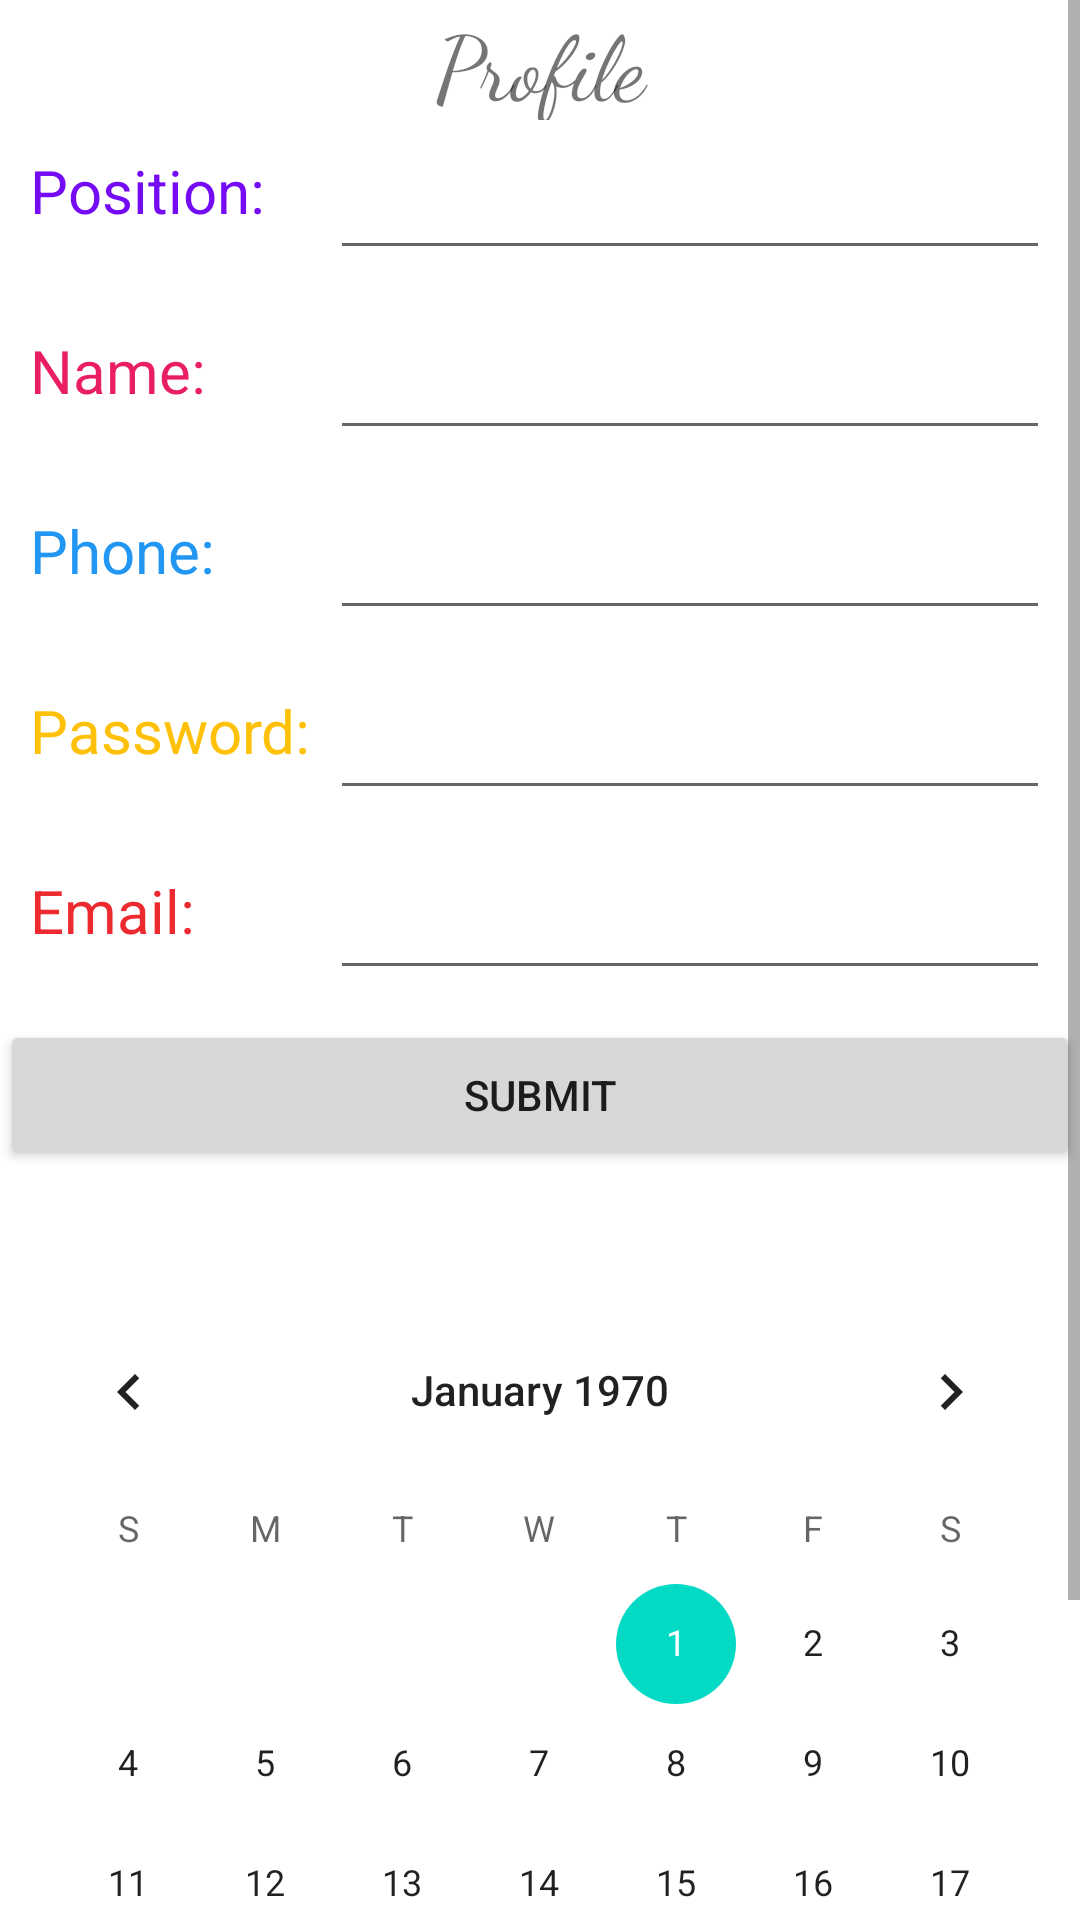

Android layout source for this screen:
<!-- AndroidManifest.xml: application theme Theme.Lesson1HomeWork -->
<!-- res/layout/activity_second.xml -->
<?xml version="1.0" encoding="utf-8"?>
<ScrollView xmlns:android="http://schemas.android.com/apk/res/android"
    xmlns:app="http://schemas.android.com/apk/res-auto"
    xmlns:tools="http://schemas.android.com/tools"
    android:layout_width="match_parent"
    android:layout_height="match_parent"
    tools:context=".SecondActivity">

    <LinearLayout
        android:layout_width="match_parent"
        android:layout_height="wrap_content"
        android:orientation="vertical">

        <TextView
            android:layout_width="100dp"
            android:layout_height="40dp"
            android:layout_gravity="center"
            android:fontFamily="cursive"
            android:text="Profile"
            android:textAlignment="center"
            android:textSize="30sp" />

        <LinearLayout
            android:layout_width="match_parent"
            android:layout_height="40dp"
            android:layout_margin="10dp"
            android:orientation="horizontal">

            <TextView
                android:layout_width="100dp"
                android:layout_height="match_parent"
                android:text="Position:"
                android:textColor="#740BF4"
                android:textSize="20sp" />

            <EditText
                android:id="@+id/position_title"
                android:layout_width="match_parent"
                android:layout_height="match_parent"
                android:inputType="text" />
        </LinearLayout>

        <LinearLayout
            android:layout_width="match_parent"
            android:layout_height="40dp"
            android:layout_margin="10dp"
            android:orientation="horizontal">

            <TextView
                android:layout_width="100dp"
                android:layout_height="match_parent"
                android:text="Name:"
                android:textColor="#E91E63"
                android:textSize="20sp" />

            <EditText
                android:layout_width="match_parent"
                android:layout_height="match_parent"
                android:inputType="textPersonName" />
        </LinearLayout>

        <LinearLayout
            android:layout_width="match_parent"
            android:layout_height="40dp"
            android:layout_margin="10dp"
            android:orientation="horizontal">

            <TextView
                android:layout_width="100dp"
                android:layout_height="match_parent"
                android:text="Phone:"
                android:textColor="#2196F3"
                android:textSize="20sp" />

            <EditText
                android:layout_width="match_parent"
                android:layout_height="match_parent"
                android:inputType="phone" />
        </LinearLayout>

        <LinearLayout
            android:layout_width="match_parent"
            android:layout_height="40dp"
            android:layout_margin="10dp"
            android:orientation="horizontal">

            <TextView
                android:layout_width="100dp"
                android:layout_height="match_parent"
                android:text="Password:"
                android:textColor="#FFC107"
                android:textSize="20sp" />

            <EditText
                android:layout_width="match_parent"
                android:layout_height="match_parent"
                android:inputType="textPassword" />
        </LinearLayout>

        <LinearLayout
            android:layout_width="match_parent"
            android:layout_height="40dp"
            android:layout_margin="10dp"
            android:orientation="horizontal">

            <TextView
                android:layout_width="100dp"
                android:layout_height="match_parent"
                android:text="Email:"
                android:textColor="#EC2A30"
                android:textSize="20sp" />

            <EditText
                android:layout_width="match_parent"
                android:layout_height="match_parent"
                android:inputType="textEmailAddress" />
        </LinearLayout>

        <Button
            android:id="@+id/done_button"
            android:layout_width="match_parent"
            android:layout_height="50dp"
            android:text="Submit" />


        <TextView
            android:id="@+id/resolution"
            android:layout_width="match_parent"
            android:layout_height="40dp"
            android:layout_gravity="center"
            android:text=""
            android:textAlignment="center"
            android:textSize="20sp" />

        <CalendarView
            android:layout_width="match_parent"
            android:layout_height="wrap_content" />
    </LinearLayout>
</ScrollView>
<!-- resources referenced by this layout -->
<resources>
  <style name="Theme.Lesson1HomeWork" parent="Theme.MaterialComponents.DayNight.DarkActionBar">
          
          <item name="colorPrimary">@color/purple_500</item>
          <item name="colorPrimaryVariant">@color/purple_700</item>
          <item name="colorOnPrimary">@color/white</item>
          
          <item name="colorSecondary">@color/teal_200</item>
          <item name="colorSecondaryVariant">@color/teal_700</item>
          <item name="colorOnSecondary">@color/black</item>
          
          <item name="android:statusBarColor" tools:targetApi="l">?attr/colorPrimaryVariant</item>
          
      </style>
  <!-- not gathered from this repository: default colours our renderer supplied (Android Studio template values) -->
  <color name="purple_500">#FF6200EE</color>
  <color name="purple_700">#FF3700B3</color>
  <color name="teal_200">#FF03DAC5</color>
  <color name="teal_700">#FF018786</color>
  <color name="black">#FF000000</color>
  <color name="white">#FFFFFFFF</color>
</resources>
